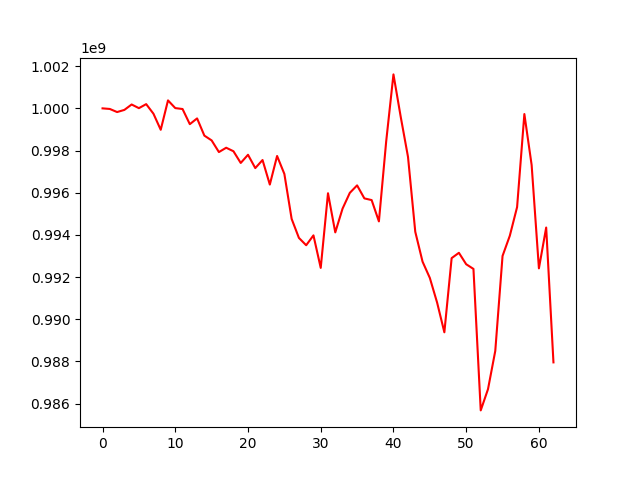

Values plotted in this chart, from the file beside it:
, 0
0, 1000000000
1, 999971509
2, 999824918
3, 999926850
4, 1000183729
5, 1000009810
6, 1000200882
7, 999746118
8, 998983773
9, 1000377927
10, 1000012825
11, 999968821
12, 999250207
13, 999523962
14, 998707184
15, 998479902
16, 997926879
17, 998132355
18, 997965788
19, 997409937
20, 997798656
21, 997166814
22, 997549563
23, 996385624
24, 997741404
25, 996890112
26, 994757524
27, 993855554
28, 993507359
29, 993975364
30, 992433393
31, 995973387
32, 994117136
33, 995243009
34, 995992025
35, 996347498
36, 995730036
37, 995649309
38, 994637857
39, 998430686
40, 1001611046
41, 999595025
42, 997699925
43, 994145124
44, 992729793
45, 991958277
46, 990790021
47, 989377903
48, 992896223
49, 993148061
50, 992606272
51, 992384321
52, 985673092
53, 986680291
54, 988494542
55, 992999204
56, 993958753
57, 995316624
58, 999730474
59, 997312674
... 3 more rows
